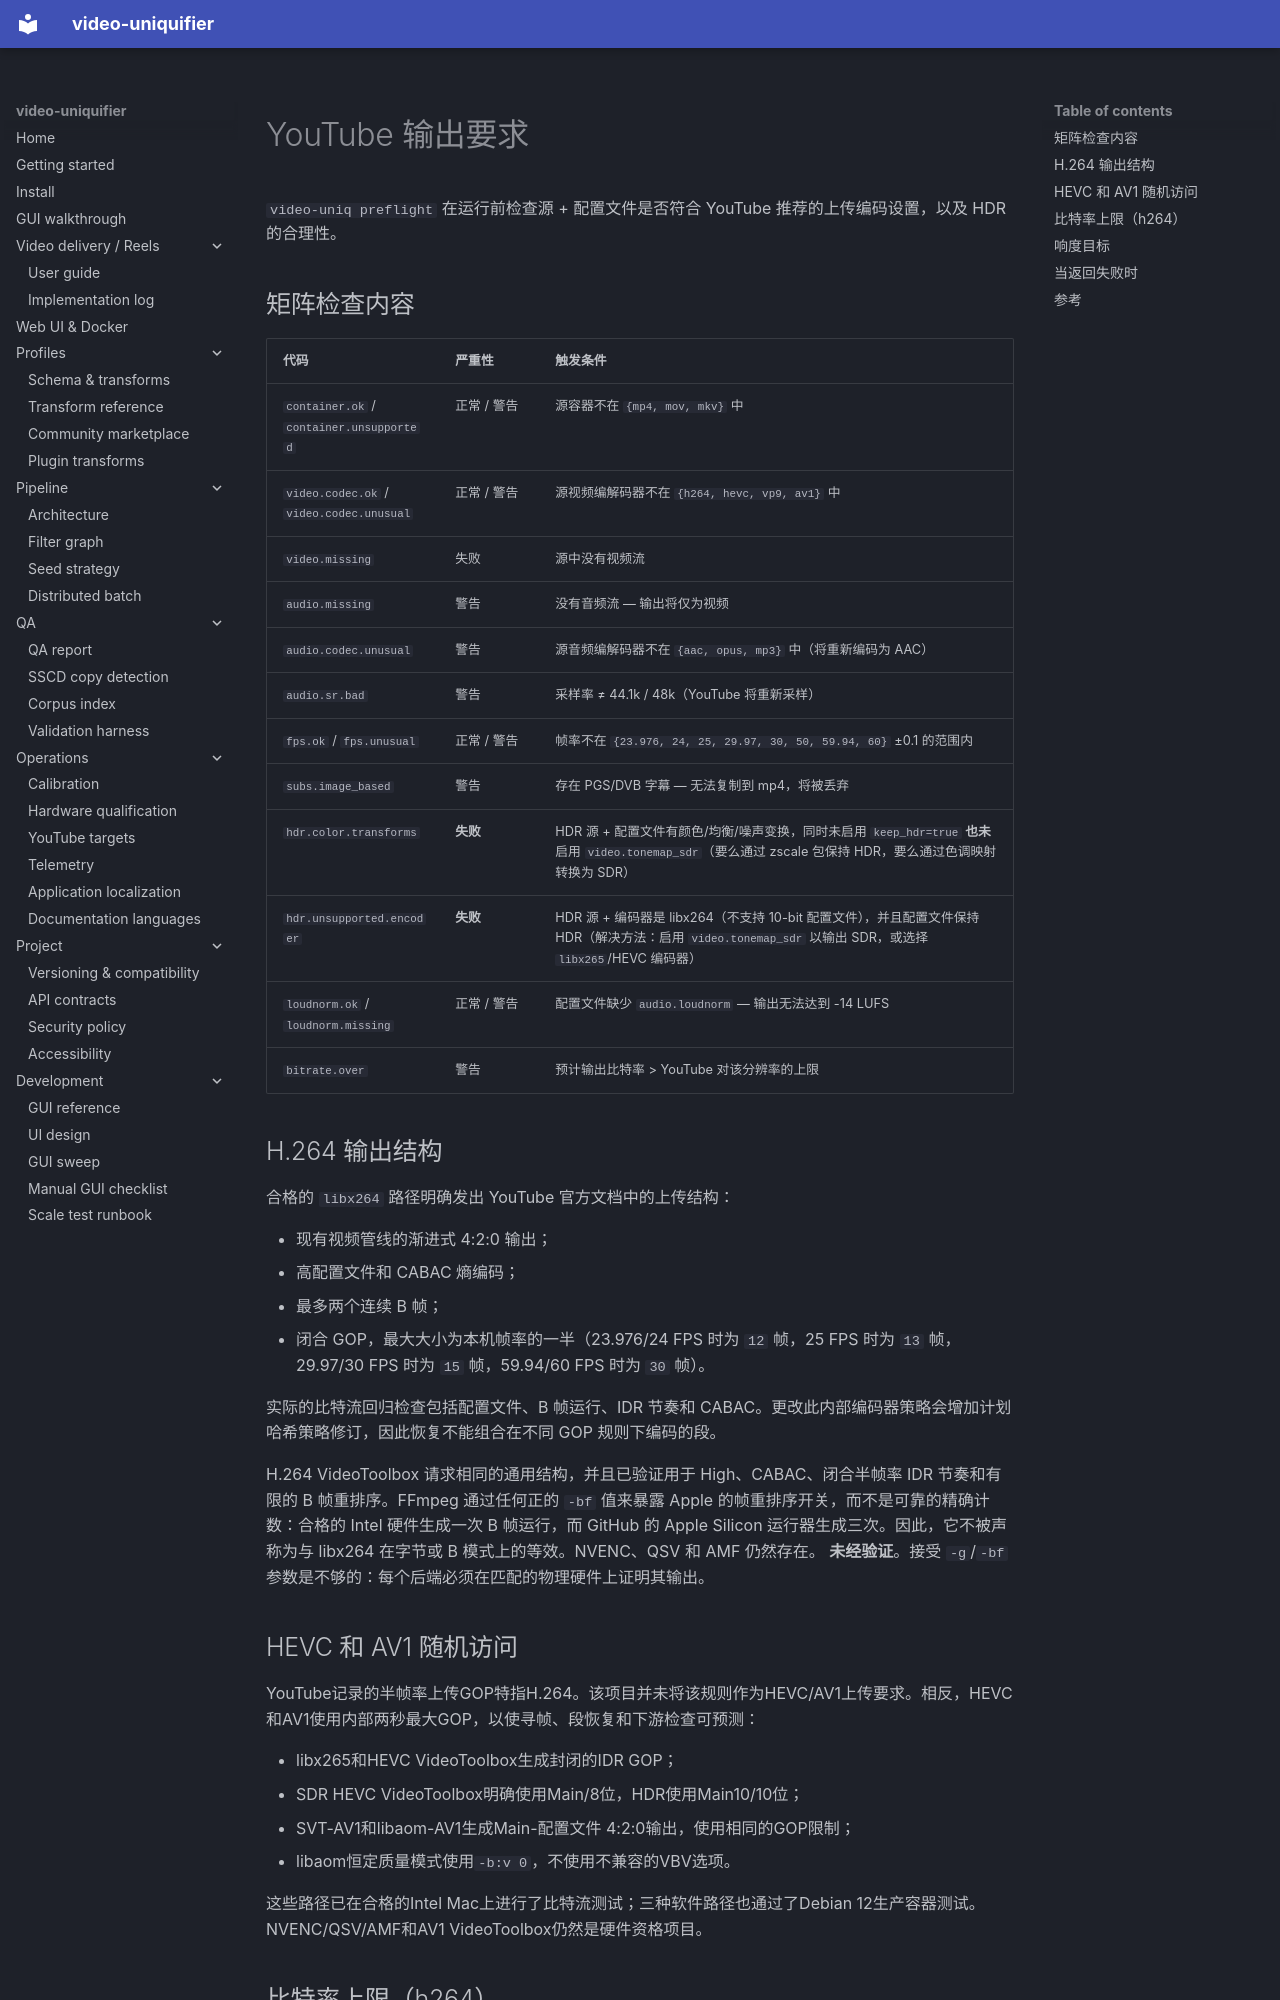

repository: Hostlife22/video-uniquifier · page: zh/youtube_targets/index.html · generator: mkdocs

<a id="youtube-targets"></a>

# YouTube 输出要求

`video-uniq preflight` 在运行前检查源 + 配置文件是否符合 YouTube 推荐的上传编码设置，以及 HDR 的合理性。

<a id="what-the-matrix-checks"></a>

## 矩阵检查内容

|代码|严重性|触发条件|
|------|----------|----------------|
| `container.ok` / `container.unsupported` |正常 / 警告|源容器不在 `{mp4, mov, mkv}` 中|
| `video.codec.ok` / `video.codec.unusual` |正常 / 警告|源视频编解码器不在 `{h264, hevc, vp9, av1}` 中|
| `video.missing` |失败|源中没有视频流|
| `audio.missing` |警告|没有音频流 — 输出将仅为视频|
| `audio.codec.unusual` |警告|源音频编解码器不在 `{aac, opus, mp3}` 中（将重新编码为 AAC）|
| `audio.sr.bad` |警告|采样率 ≠ 44.1k / 48k（YouTube 将重新采样）|
| `fps.ok` / `fps.unusual` |正常 / 警告|帧率不在 `{23.976, 24, 25, 29.97, 30, 50, 59.94, 60}` ±0.1 的范围内|
| `subs.image_based` |警告|存在 PGS/DVB 字幕 — 无法复制到 mp4，将被丢弃|
| `hdr.color.transforms` |**失败**|HDR 源 + 配置文件有颜色/均衡/噪声变换，同时未启用 `keep_hdr=true` **也未**启用 `video.tonemap_sdr`（要么通过 zscale 包保持 HDR，要么通过色调映射转换为 SDR）|
| `hdr.unsupported.encoder` |**失败**|HDR 源 + 编码器是 libx264（不支持 10-bit 配置文件），并且配置文件保持 HDR（解决方法：启用 `video.tonemap_sdr` 以输出 SDR，或选择 `libx265`/HEVC 编码器）|
| `loudnorm.ok` / `loudnorm.missing` |正常 / 警告|配置文件缺少 `audio.loudnorm` — 输出无法达到 -14 LUFS|
| `bitrate.over` |警告|预计输出比特率 > YouTube 对该分辨率的上限|

<a id="h264-output-structure"></a>

## H.264 输出结构

合格的 `libx264` 路径明确发出 YouTube 官方文档中的上传结构：

- 现有视频管线的渐进式 4:2:0 输出；
- 高配置文件和 CABAC 熵编码；
- 最多两个连续 B 帧；
- 闭合 GOP，最大大小为本机帧率的一半（23.976/24 FPS 时为 `12` 帧，25 FPS 时为 `13` 帧，29.97/30 FPS 时为 `15` 帧，59.94/60 FPS 时为 `30` 帧）。

实际的比特流回归检查包括配置文件、B 帧运行、IDR 节奏和 CABAC。更改此内部编码器策略会增加计划哈希策略修订，因此恢复不能组合在不同 GOP 规则下编码的段。

H.264 VideoToolbox 请求相同的通用结构，并且已验证用于 High、CABAC、闭合半帧率 IDR 节奏和有限的 B 帧重排序。FFmpeg 通过任何正的 `-bf` 值来暴露 Apple 的帧重排序开关，而不是可靠的精确计数：合格的 Intel 硬件生成一次 B 帧运行，而 GitHub 的 Apple Silicon 运行器生成三次。因此，它不被声称为与 libx264 在字节或 B 模式上的等效。NVENC、QSV 和 AMF 仍然存在。
**未经验证**。接受 `-g`/`-bf` 参数是不够的：每个后端必须在匹配的物理硬件上证明其输出。

<a id="hevc-and-av1-random-access"></a>
